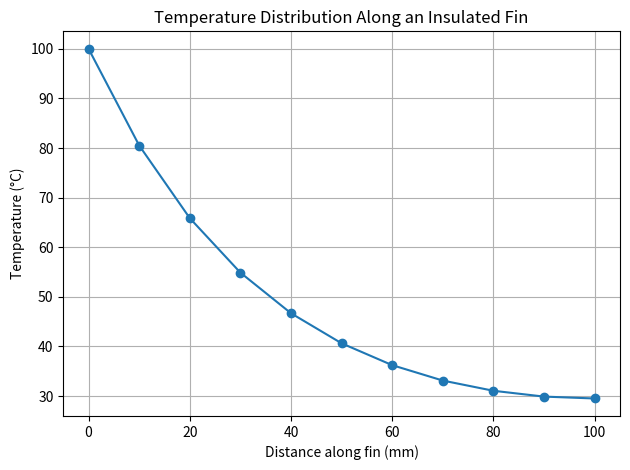

Write Python code to recreate this figure.

import numpy as np
import matplotlib.pyplot as plt

# Given values
L = 0.100
D = 0.010
dx = 0.010
k = 15
h = 30
T_inf = 20
T_base = 100

# Fin parameters
Ac = np.pi * D**2 / 4
P = np.pi * D
r = h * P * dx**2 / (k * Ac)

# 11 nodes: 0 through 10
N = int(L / dx) + 1
A = np.zeros((N, N))
b = np.zeros(N)

# Base boundary condition
A[0, 0] = 1
b[0] = T_base

# Interior nodes
for i in range(1, N - 1):
    A[i, i-1] = 1
    A[i, i] = -(2 + r)
    A[i, i+1] = 1
    b[i] = -r * T_inf

# Insulated tip boundary condition
A[N-1, N-2] = 2
A[N-1, N-1] = -(2 + r)
b[N-1] = -r * T_inf

# Solve the system
T = np.linalg.solve(A, b)
x = np.arange(N) * dx

# Display results
print("Node   x (mm)   Temperature (C)")
for i in range(N):
    print(f"{i:3d}    {x[i]*1000:5.0f}       {T[i]:8.2f}")

# Plot temperature distribution
plt.plot(x * 1000, T, "o-")
plt.xlabel("Distance along fin (mm)")
plt.ylabel("Temperature (°C)")
plt.title("Temperature Distribution Along an Insulated Fin")
plt.grid(True)
plt.tight_layout()
plt.show()
